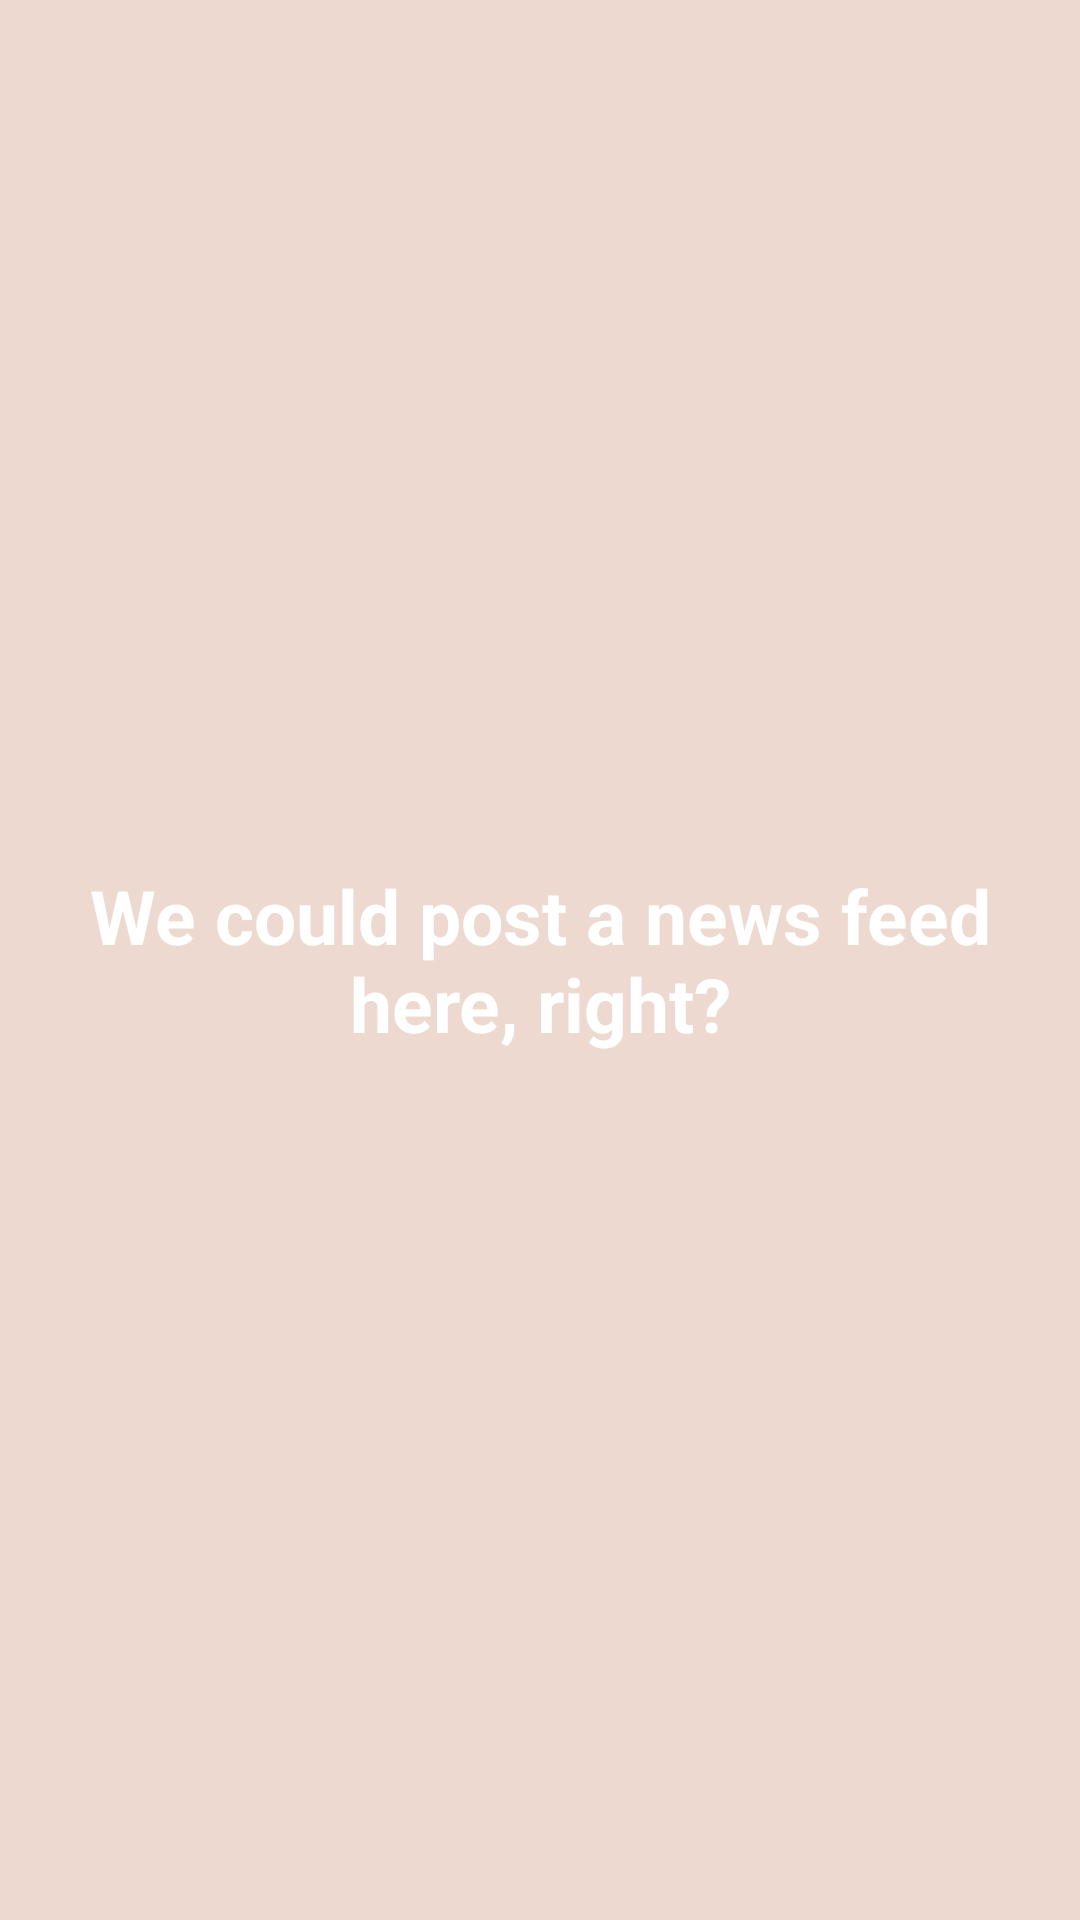

Produce the Android XML layout that renders to this screen, including the resource entries it uses.
<!-- AndroidManifest.xml: application theme Theme.MyTabViewPager -->
<!-- res/layout/fragment_fragmet_news.xml -->
<?xml version="1.0" encoding="utf-8"?>
<LinearLayout xmlns:android="http://schemas.android.com/apk/res/android"
    xmlns:tools="http://schemas.android.com/tools"
    android:layout_width="match_parent"
    android:layout_height="match_parent"
    tools:context=".Controllers.Fragments.NewsFragment"
    android:gravity="center"
    android:background="#EDD9CF">

    <TextView
        android:id="@+id/fragment_page_news_title"
        android:layout_width="wrap_content"
        android:layout_height="wrap_content"
        android:layout_margin="20dip"
        android:textSize="25sp"
        android:textStyle="bold"
        android:textColor="#fff"
        android:textAlignment="center"
        android:text="We could post a news feed here, right?"
        android:gravity="center_horizontal" />


</LinearLayout>
<!-- resources referenced by this layout -->
<resources>
  <style name="Theme.MyTabViewPager" parent="Theme.MaterialComponents.DayNight.DarkActionBar">
          
          <item name="colorPrimary">@color/purple_500</item>
          <item name="colorPrimaryVariant">@color/purple_700</item>
          <item name="colorOnPrimary">@color/white</item>
          
          <item name="colorSecondary">@color/teal_200</item>
          <item name="colorSecondaryVariant">@color/teal_700</item>
          <item name="colorOnSecondary">@color/black</item>
          
          <item name="android:statusBarColor" tools:targetApi="l">?attr/colorPrimaryVariant</item>
          
      </style>
  <!-- not gathered from this repository: default colours our renderer supplied (Android Studio template values) -->
  <color name="purple_500">#FF6200EE</color>
  <color name="purple_700">#FF3700B3</color>
  <color name="teal_200">#FF03DAC5</color>
  <color name="teal_700">#FF018786</color>
  <color name="black">#FF000000</color>
  <color name="white">#FFFFFFFF</color>
</resources>
